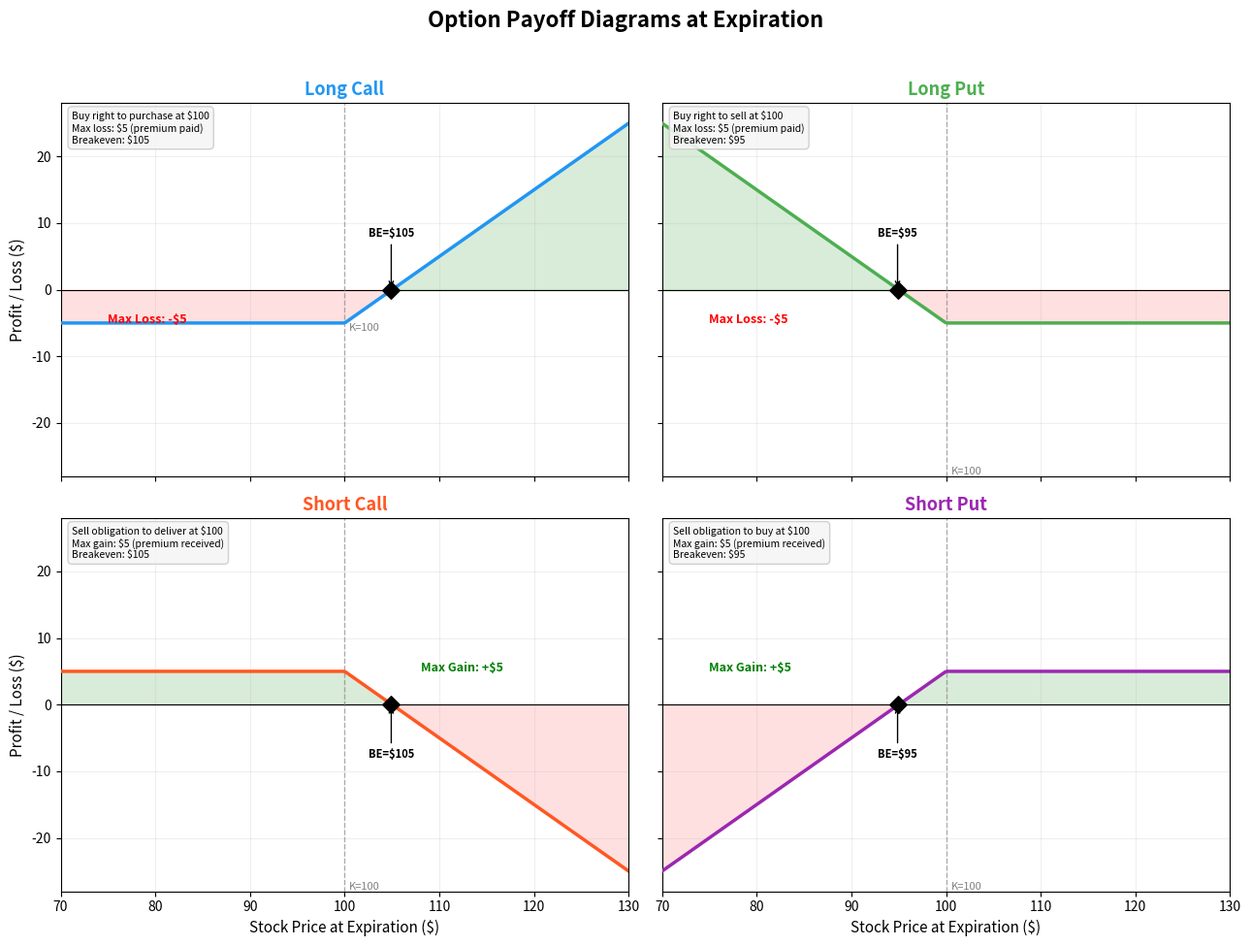

Source code (Python): (Note: this script raises an exception after producing the figure.)
"""
Week 25 - Option Payoff Diagrams
==================================
Classic option payoff diagrams in a 2x2 grid:
  Long Call, Long Put, Short Call, Short Put.
Output: week25_option_payoff.png
"""

import numpy as np
import matplotlib.pyplot as plt
import os

# ---------------------------------------------------------------------------
# 1. Parameters
# ---------------------------------------------------------------------------
strike = 100        # strike price
premium = 5         # option premium
stock_range = np.linspace(70, 130, 300)

# ---------------------------------------------------------------------------
# 2. Payoff functions (profit = payoff - premium paid/received)
# ---------------------------------------------------------------------------
def long_call_profit(S, K, p):
    """Long call: pay premium, profit when S > K + p"""
    return np.maximum(S - K, 0) - p

def long_put_profit(S, K, p):
    """Long put: pay premium, profit when S < K - p"""
    return np.maximum(K - S, 0) - p

def short_call_profit(S, K, p):
    """Short call: receive premium, lose when S > K + p"""
    return -(np.maximum(S - K, 0)) + p

def short_put_profit(S, K, p):
    """Short put: receive premium, lose when S < K - p"""
    return -(np.maximum(K - S, 0)) + p

payoffs = [
    ('Long Call', long_call_profit, '#2196F3',
     f'Buy right to purchase at ${strike}\nMax loss: ${premium} (premium paid)\n'
     f'Breakeven: ${strike + premium}'),
    ('Long Put', long_put_profit, '#4CAF50',
     f'Buy right to sell at ${strike}\nMax loss: ${premium} (premium paid)\n'
     f'Breakeven: ${strike - premium}'),
    ('Short Call', short_call_profit, '#FF5722',
     f'Sell obligation to deliver at ${strike}\nMax gain: ${premium} (premium received)\n'
     f'Breakeven: ${strike + premium}'),
    ('Short Put', short_put_profit, '#9C27B0',
     f'Sell obligation to buy at ${strike}\nMax gain: ${premium} (premium received)\n'
     f'Breakeven: ${strike - premium}'),
]

# ---------------------------------------------------------------------------
# 3. Plot 2x2 grid
# ---------------------------------------------------------------------------
fig, axes = plt.subplots(2, 2, figsize=(13, 10), sharex=True, sharey=True)
fig.suptitle('Option Payoff Diagrams at Expiration',
             fontsize=16, fontweight='bold', y=0.97)

for ax, (title, func, color, info) in zip(axes.flat, payoffs):
    profit = func(stock_range, strike, premium)

    # Plot profit/loss line
    ax.plot(stock_range, profit, color=color, linewidth=2.5, zorder=3)

    # Shade profit (green) and loss (red) regions
    ax.fill_between(stock_range, profit, 0,
                    where=(profit >= 0), alpha=0.15, color='green',
                    interpolate=True)
    ax.fill_between(stock_range, profit, 0,
                    where=(profit < 0), alpha=0.12, color='red',
                    interpolate=True)

    # Zero line
    ax.axhline(y=0, color='black', linewidth=0.8)

    # Strike price line
    ax.axvline(x=strike, color='gray', linestyle='--', linewidth=1,
               alpha=0.6)
    ax.text(strike + 0.5, ax.get_ylim()[0] if ax.get_ylim()[0] != 0 else -20,
            f'K={strike}', fontsize=8, color='gray', va='bottom')

    # Breakeven marker
    # Find where profit crosses zero
    zero_crossings = np.where(np.diff(np.sign(profit)))[0]
    for zc in zero_crossings:
        be_price = stock_range[zc]
        ax.scatter(be_price, 0, s=80, color='black', zorder=5, marker='D')
        ax.annotate(f'BE=${be_price:.0f}',
                    xy=(be_price, 0),
                    xytext=(be_price, 8 if 'Long' in title else -8),
                    fontsize=8, fontweight='bold', ha='center',
                    arrowprops=dict(arrowstyle='->', color='black', lw=1))

    # Max profit/loss annotations
    if 'Long' in title:
        ax.annotate(f'Max Loss: -${premium}',
                    xy=(75, -premium), fontsize=9, color='red',
                    fontweight='bold')
    else:
        ax.annotate(f'Max Gain: +${premium}',
                    xy=(75 if 'Put' in title else 108, premium),
                    fontsize=9, color='green', fontweight='bold')

    # Info box
    ax.text(0.02, 0.98, info, transform=ax.transAxes,
            fontsize=7.5, va='top', ha='left',
            bbox=dict(boxstyle='round,pad=0.4', facecolor='#f5f5f5',
                      edgecolor='#cccccc', alpha=0.9))

    ax.set_title(title, fontsize=13, fontweight='bold', color=color)
    ax.grid(True, alpha=0.2)
    ax.set_xlim(70, 130)
    ax.set_ylim(-28, 28)

# Common axis labels
for ax in axes[1]:
    ax.set_xlabel('Stock Price at Expiration ($)', fontsize=11)
for ax in axes[:, 0]:
    ax.set_ylabel('Profit / Loss ($)', fontsize=11)

plt.tight_layout(rect=[0, 0, 1, 0.95])

# ---------------------------------------------------------------------------
# 4. Save
# ---------------------------------------------------------------------------
output_path = os.path.join(os.path.dirname(__file__),
                           'week25_option_payoff.png')
plt.savefig(output_path, dpi=150, bbox_inches='tight')
plt.close()
print(f"Saved: {output_path}")
